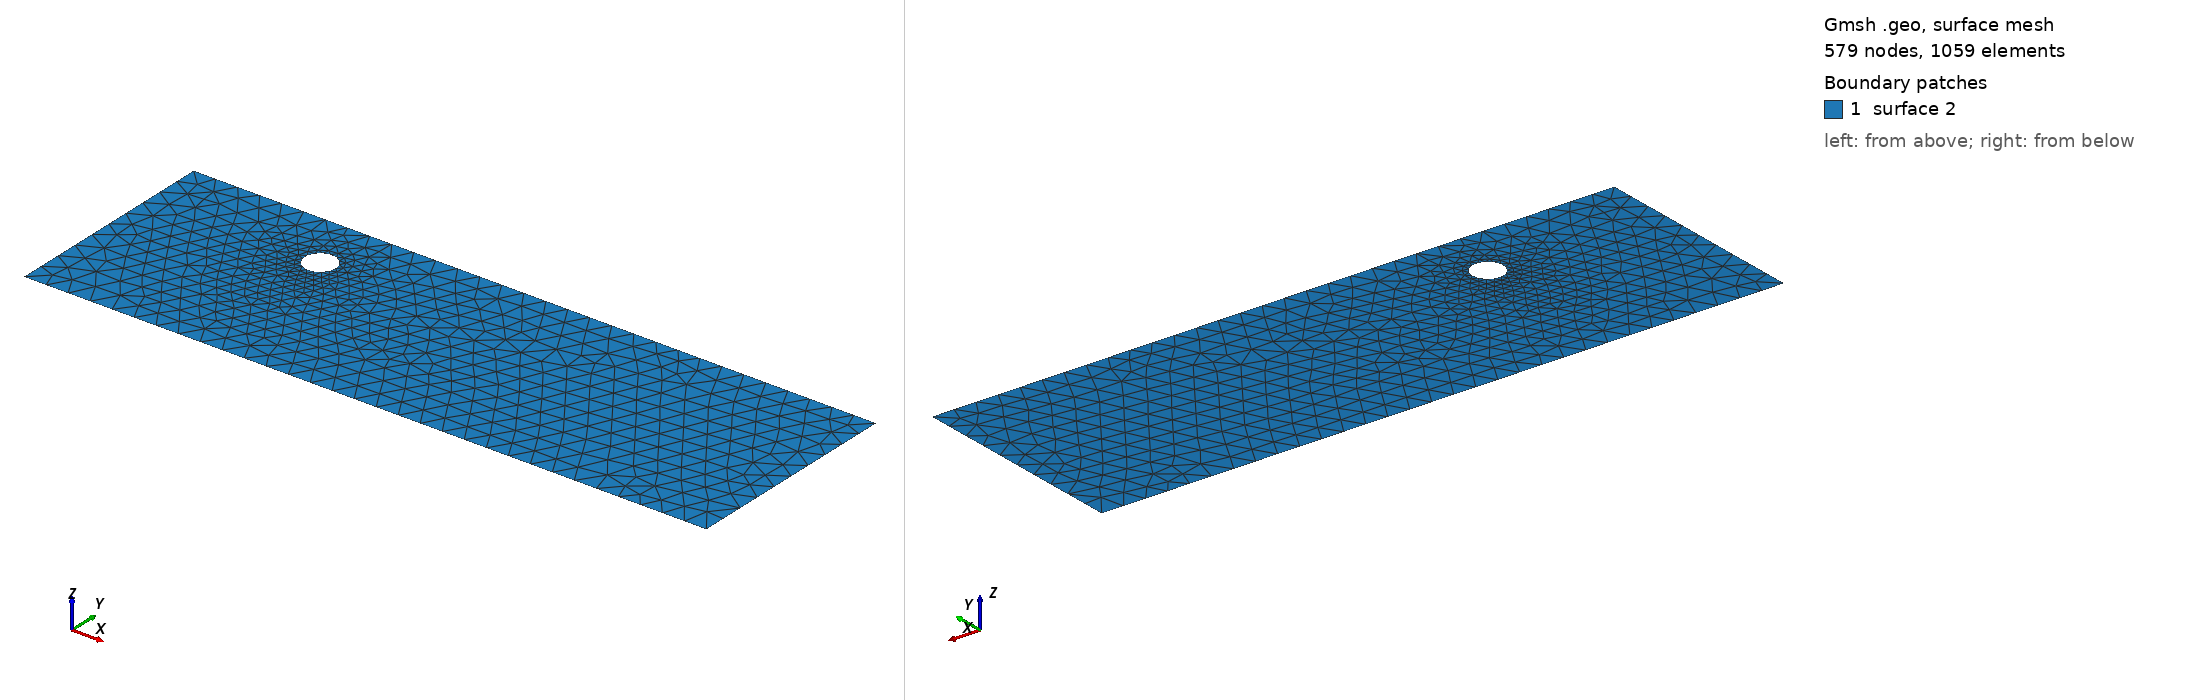

Gmsh geometry script, surface-meshed: 579 nodes, 1059 surface elements. Boundary patches (legend numbers): 1 surface 2. Left view from above one corner, right view from below the opposite corner. The script declares no physical surfaces, so the legend lists its geometric surfaces. The drawing asked Gmsh for element sizes between 1% and 20% of the model's largest extent; the script's own settings can give other sizes.

=== cad_166.geo (drawn) ===
//+
SetFactory("OpenCASCADE");
//+
Point(1) = {0.043806, -4.717244, 0.000000, 1.000000};
//+
Point(2) = {30.462866, -4.717244, 0.000000, 1.000000};
//+
Point(3) = {30.462866, 5.116184, 0.000000, 1.000000};
//+
Point(4) = {0.043806, 5.116184, 0.000000, 1.000000};
//+
Line(1) = {4, 1};
//+
Line(2) = {1, 2};
//+
Line(3) = {2, 3};
//+
Line(4) = {3, 4};
//+
Curve Loop(1) = {1, 2, 3, 4};
//+
Point(6) = {8.396670, 2.490718, 0.000000, 0.069110};
//+
Point(5) = {7.705566, 2.490718, 0.000000, 0.069110};
//+
Point(7) = {7.360015, 3.089231, 0.000000, 0.069110};
//+
Point(8) = {7.360015, 1.892205, 0.000000, 0.069110};
//+
Ellipse(5) = {6, 5, 7, 7};
//+
Ellipse(6) = {7, 5, 8, 8};
//+
Ellipse(7) = {8, 5, 6, 6};
//+
Curve Loop(2) = {5, 6, 7};
//+
Plane Surface(2) = {1, 2};
//+
Physical Curve("INFLOW", 100) = {1};
//+
Physical Curve("OUTFLOW", 101) = {3};
//+
Physical Curve("WALL_BOUNDARY", 102) = {2, 4};
//+
Physical Curve("OBSTACLE", 103) = {5, 6, 7};
